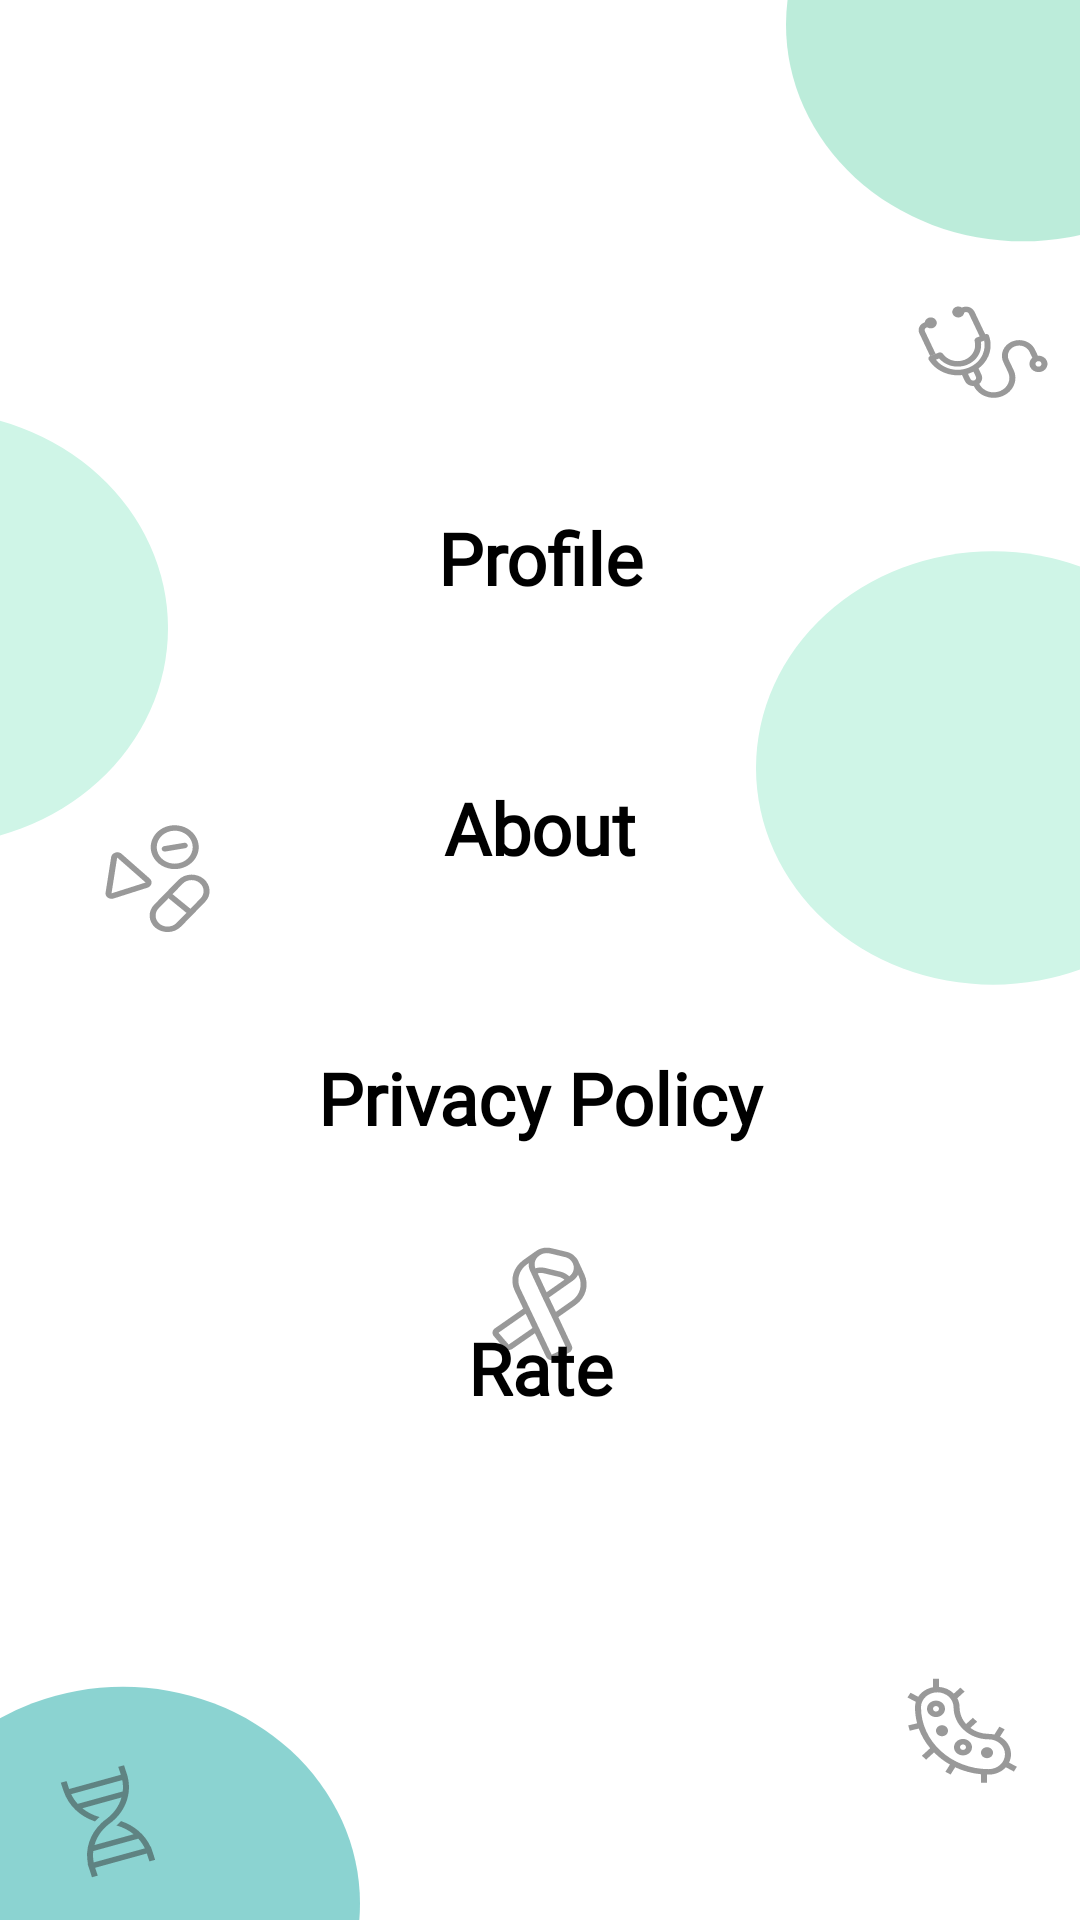

This screen was rendered from an Android layout file. Write that file and the resources it references.
<!-- AndroidManifest.xml: application theme Theme.HorizonApp -->
<!-- res/layout/fragment_settings.xml -->
<?xml version="1.0" encoding="utf-8"?>
<FrameLayout xmlns:android="http://schemas.android.com/apk/res/android"
    xmlns:tools="http://schemas.android.com/tools"
    android:layout_width="match_parent"
    android:layout_height="match_parent"
    android:background="@drawable/home_screen"
    tools:context=".SettingsFragment">

    <LinearLayout
        android:layout_width="wrap_content"
        android:layout_height="398dp"
        android:layout_gravity="center"
        android:orientation="vertical">

        <TextView
            android:id="@+id/profile"
            android:shadowColor="@color/black"
            android:background="@drawable/btn_bg2"
            android:backgroundTint="@color/pale_green"
            android:layout_width="130dp"
            android:layout_height="50dp"
            android:layout_marginTop="40dp"
            android:layout_marginBottom="40dp"
            android:fontFamily="@font/poppins"
            android:textStyle="bold"
            android:gravity="center"
            android:layout_gravity="center"
            android:text="@string/profile"
            android:textColor="@color/black"
            android:textSize="24sp" />

        <TextView
            android:background="@drawable/btn_bg2"
            android:backgroundTint="@color/pale_green"
            android:id="@+id/about"
            android:layout_width="120dp"
            android:layout_height="50dp"
            android:gravity="center"
            android:layout_marginBottom="40dp"
            android:fontFamily="@font/poppins"
            android:textStyle="bold"
            android:layout_gravity="center"
            android:text="About"
            android:textColor="@color/black"
            android:textSize="24sp" />

        <TextView
            android:background="@drawable/btn_bg2"
            android:backgroundTint="@color/pale_green"
            android:id="@+id/privacy_policy"
            android:gravity="center"
            android:layout_width="220dp"
            android:layout_height="50dp"
            android:layout_marginBottom="40dp"
            android:textStyle="bold"
            android:fontFamily="@font/poppins"
            android:layout_gravity="center"
            android:text="Privacy Policy"
            android:textColor="@color/black"
            android:textSize="24sp" />

        <TextView
            android:background="@drawable/btn_bg2"
            android:backgroundTint="@color/pale_green"
            android:id="@+id/rate"
            android:layout_width="120dp"
            android:layout_height="50dp"
            android:gravity="center"
            android:fontFamily="@font/poppins"
            android:textStyle="bold"
            android:layout_gravity="center"
            android:text="Rate"
            android:textColor="@color/black"
            android:textSize="24sp" />

    </LinearLayout>
</FrameLayout>
<!-- resources referenced by this layout -->
<resources>
  <color name="black">#FF000000</color>
  <color name="pale_green">#A0E4CB</color>
  <!-- drawable home_screen: vector/xml drawable (drawable, 11625 chars, omitted) -->
  <string name="profile">Profile</string>
  <style name="Theme.HorizonApp" parent="Theme.AppCompat.Light.NoActionBar">
          
          <item name="colorPrimary">@color/purple_500</item>
          <item name="colorPrimaryVariant">@color/purple_700</item>
          <item name="colorOnPrimary">@color/white</item>
          
          <item name="colorSecondary">@color/teal_200</item>
          <item name="colorSecondaryVariant">@color/teal_700</item>
          <item name="colorOnSecondary">@color/black</item>
          
          <item name="android:statusBarColor">?attr/colorPrimaryVariant</item>
          
      </style>
  <color name="purple_500">#FF6200EE</color>
  <color name="purple_700">#FF3700B3</color>
  <color name="white">#FFFFFFFF</color>
  <color name="teal_200">#FF03DAC5</color>
  <color name="teal_700">#FF018786</color>
</resources>
